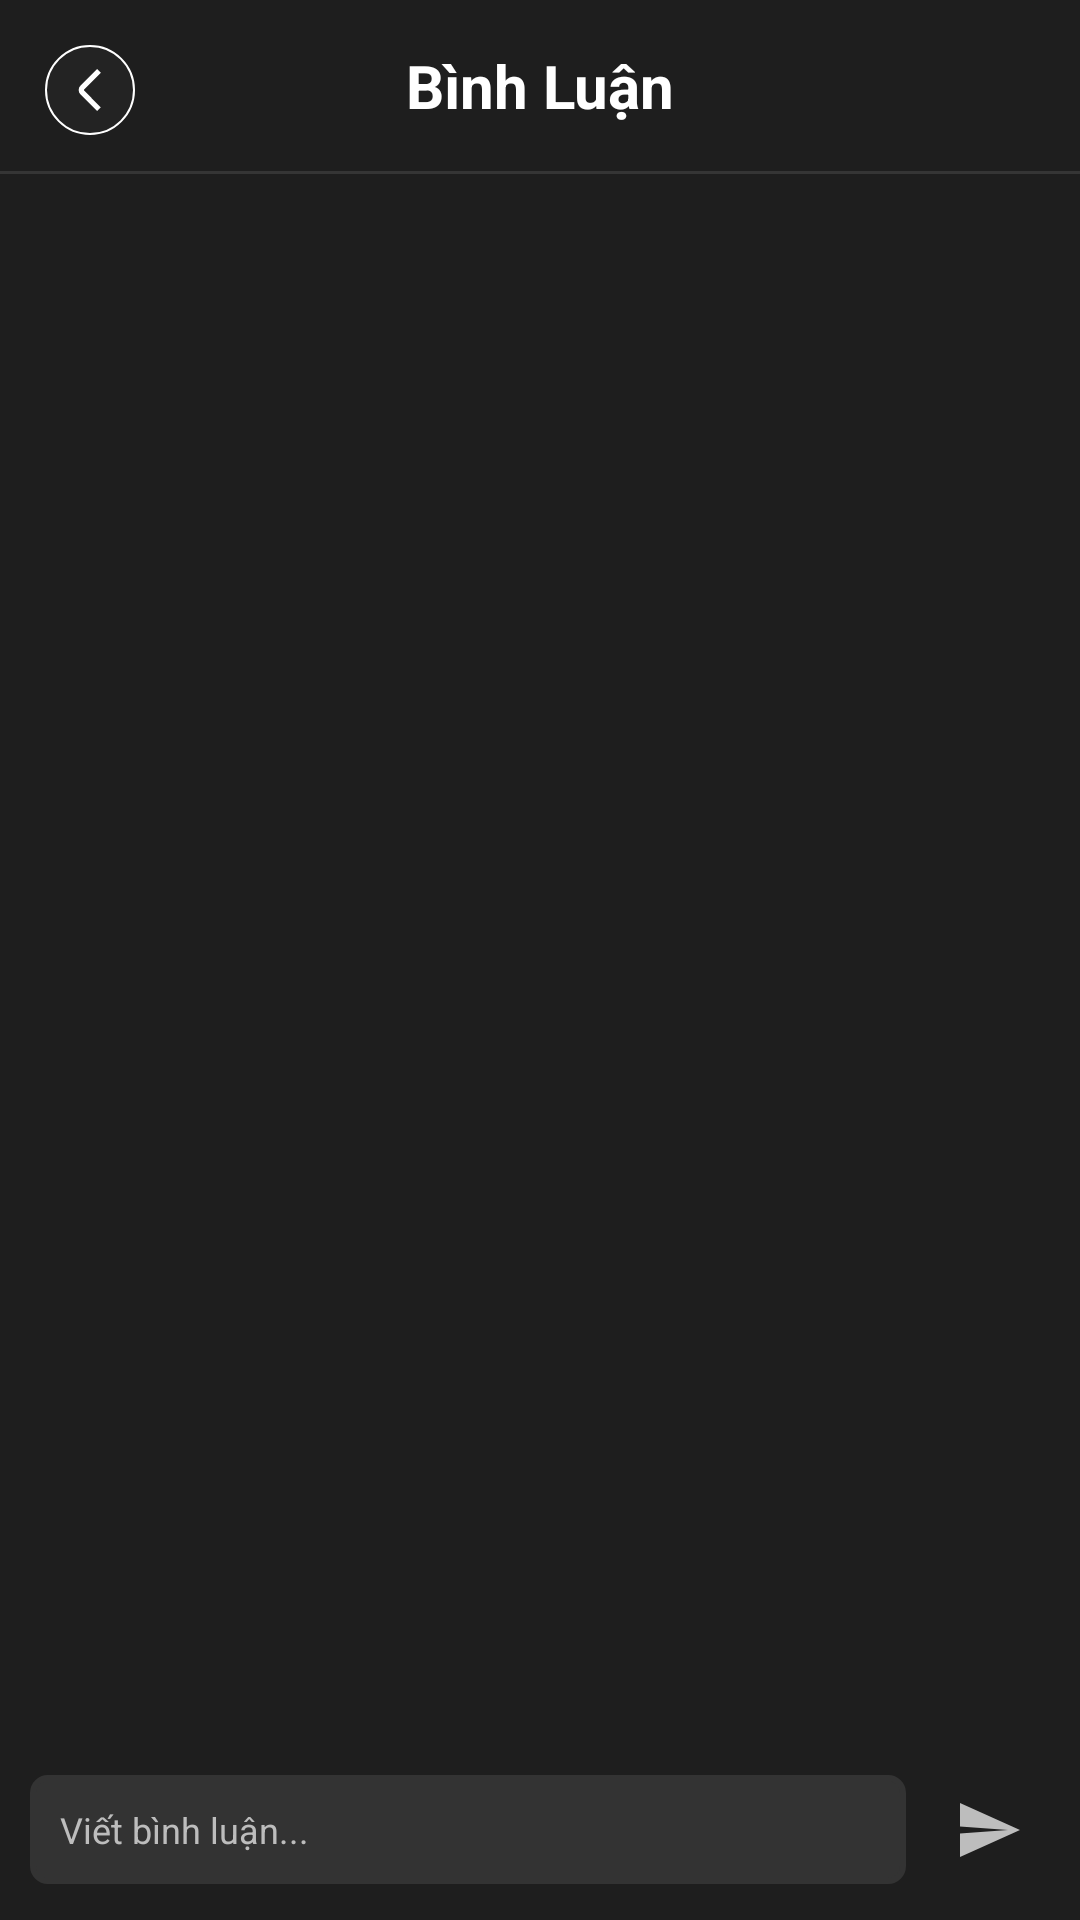

Reconstruct the res/layout file that produces this screen, plus the resources it refers to.
<!-- AndroidManifest.xml: application theme Theme.App_Truyen -->
<!-- res/layout/activity_comment.xml -->
<?xml version="1.0" encoding="utf-8"?>
<androidx.constraintlayout.widget.ConstraintLayout xmlns:android="http://schemas.android.com/apk/res/android"
    xmlns:app="http://schemas.android.com/apk/res-auto"
    android:layout_width="match_parent"
    android:layout_height="match_parent"
    android:background="@color/gray_background">

    <LinearLayout
        android:id="@+id/headerLayout"
        android:layout_width="match_parent"
        android:layout_height="wrap_content"
        android:orientation="vertical"
        android:paddingTop="15dp"
        android:background="@color/gray_background"
        app:layout_constraintTop_toTopOf="parent">

        <TextView
            android:layout_width="match_parent"
            android:layout_height="wrap_content"
            android:text="Bình Luận"
            android:textSize="20sp"
            android:textStyle="bold"
            android:textColor="@color/white"
            android:gravity="center"
            android:layout_marginBottom="15dp"/>

        <View
            android:layout_width="match_parent"
            android:layout_height="1dp"
            android:background="#1AFFFFFF" />
    </LinearLayout>

    <androidx.recyclerview.widget.RecyclerView
        android:id="@+id/rv_Comment"
        android:layout_width="match_parent"
        android:layout_height="0dp"
        android:padding="10dp"
        android:clipToPadding="false"
        app:layout_constraintTop_toBottomOf="@id/headerLayout"
        app:layout_constraintBottom_toTopOf="@id/bottomInputLayout"
        app:layout_constraintStart_toStartOf="parent"
        app:layout_constraintEnd_toEndOf="parent"/>

    <LinearLayout
        android:id="@+id/bottomInputLayout"
        android:layout_width="match_parent"
        android:layout_height="wrap_content"
        android:orientation="horizontal"
        android:padding="10dp"
        android:gravity="center_vertical"
        android:background="#1E1E1E"
        app:layout_constraintBottom_toBottomOf="parent">
        <EditText
            android:id="@+id/edtComment"
            android:layout_width="0dp"
            android:layout_height="wrap_content"
            android:layout_weight="1"
            android:hint="Viết bình luận..."
            android:textColorHint="@color/gray_text"
            android:textColor="@color/white"
            android:background="@drawable/custom_corners3"
            android:padding="10dp"
            android:textSize="@dimen/font_size_small"
            android:maxLines="3"/>
        <ImageView
            android:id="@+id/btnSend"
            android:layout_width="40dp"
            android:layout_height="40dp"
            android:src="@drawable/ic_send"
            android:padding="8dp"
            android:layout_marginStart="8dp" />
    </LinearLayout>
    <ImageView
        android:id="@+id/imgBack"
        android:layout_width="30dp"
        android:layout_height="30dp"
        android:layout_margin="15dp"
        android:background="@drawable/custom_corners4"
        android:padding="8dp"
        android:src="@drawable/ic_back1"
        android:elevation="10dp"
        app:layout_constraintStart_toStartOf="parent"
        app:layout_constraintTop_toTopOf="parent"
        app:tint="@color/white" />
</androidx.constraintlayout.widget.ConstraintLayout>
<!-- resources referenced by this layout -->
<resources>
  <color name="gray_background">#1E1E1E</color>
  <color name="gray_text">#BDBDBD</color>
  <color name="white">#FFFFFFFF</color>
  <dimen name="font_size_small">12sp</dimen>
  <!-- drawable custom_corners3 (drawable) -->
  <?xml version="1.0" encoding="utf-8"?>
  <shape xmlns:android="http://schemas.android.com/apk/res/android">
      
      <solid android:color="@color/gray_text_transparent" />
      
      <stroke
          android:width="2dp"
          android:color="@color/gray_text_transparent"/>
      
      <corners android:radius="5dp" />
  </shape>
  <!-- drawable custom_corners4 (drawable) -->
  <?xml version="1.0" encoding="utf-8"?>
  <shape xmlns:android="http://schemas.android.com/apk/res/android">
      
      <solid android:color="#3D333333" />
      
      <stroke
          android:width="0.5dp"
          android:color="@color/white"/>
      
      <corners android:radius="300dp" />
  
  </shape>
  <!-- drawable ic_back1 (drawable) -->
  <vector xmlns:android="http://schemas.android.com/apk/res/android" android:height="24dp" android:viewportHeight="24" android:viewportWidth="24" android:width="24dp">
        
      <path android:fillColor="@color/white" android:pathData="M16.041,24 L6.534,14.48a3.507,3.507 0,0 1,0 -4.948L16.052,0 18.17,2.121 8.652,11.652a0.5,0.5 0,0 0,0 0.707l9.506,9.52Z"/>
      
  </vector>
  <!-- drawable ic_send (drawable) -->
  <vector xmlns:android="http://schemas.android.com/apk/res/android"
      android:width="24dp"
      android:height="24dp"
      android:viewportWidth="24"
      android:viewportHeight="24">
    <path
        android:pathData="M2,3v7.8L18,12L2,13.2V21l20,-9L2,3z"
        android:fillColor="@color/gray_text"/>
  </vector>
  <style name="Theme.App_Truyen" parent="Base.Theme.App_Truyen" />
  <color name="gray_text_transparent">#333333</color>
  <style name="Base.Theme.App_Truyen" parent="Theme.Material3.DayNight.NoActionBar">
          
          
      </style>
</resources>
